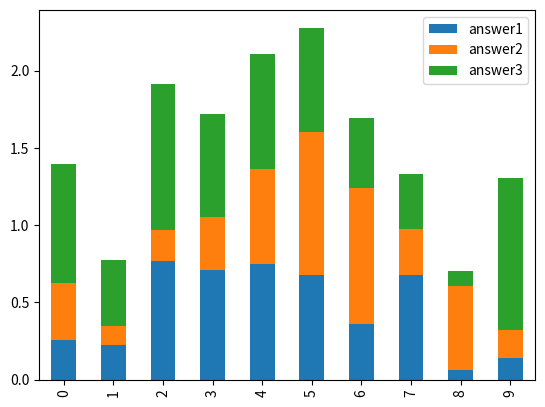

Source code (Python):
"""
Method:         Stacked bar chart
Data Variables: There are several variables: 1 variable is quantitative and other 3 are nominal (or they can be ordinal)
[redacted]
"""

import pandas as pd
import numpy as np
import matplotlib.pyplot as plt


def stacked_bar_chart(data=None):
    if data is None:
        data = pd.DataFrame(np.random.rand(10, 3), columns=['answer1', 'answer2', 'answer3'])
    data.plot(kind='bar', stacked=True)
    plt.show()


stacked_bar_chart()
